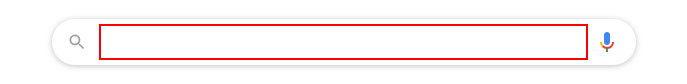
Workflow: webrecording

Step 1: type "Uipath" into the text box

Step 2: type "Google Search" into the text box 'btnK' (no picture)

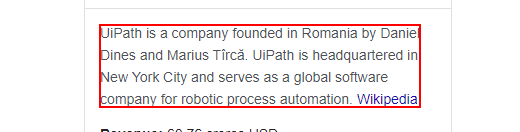
Step 3: get-text from the element